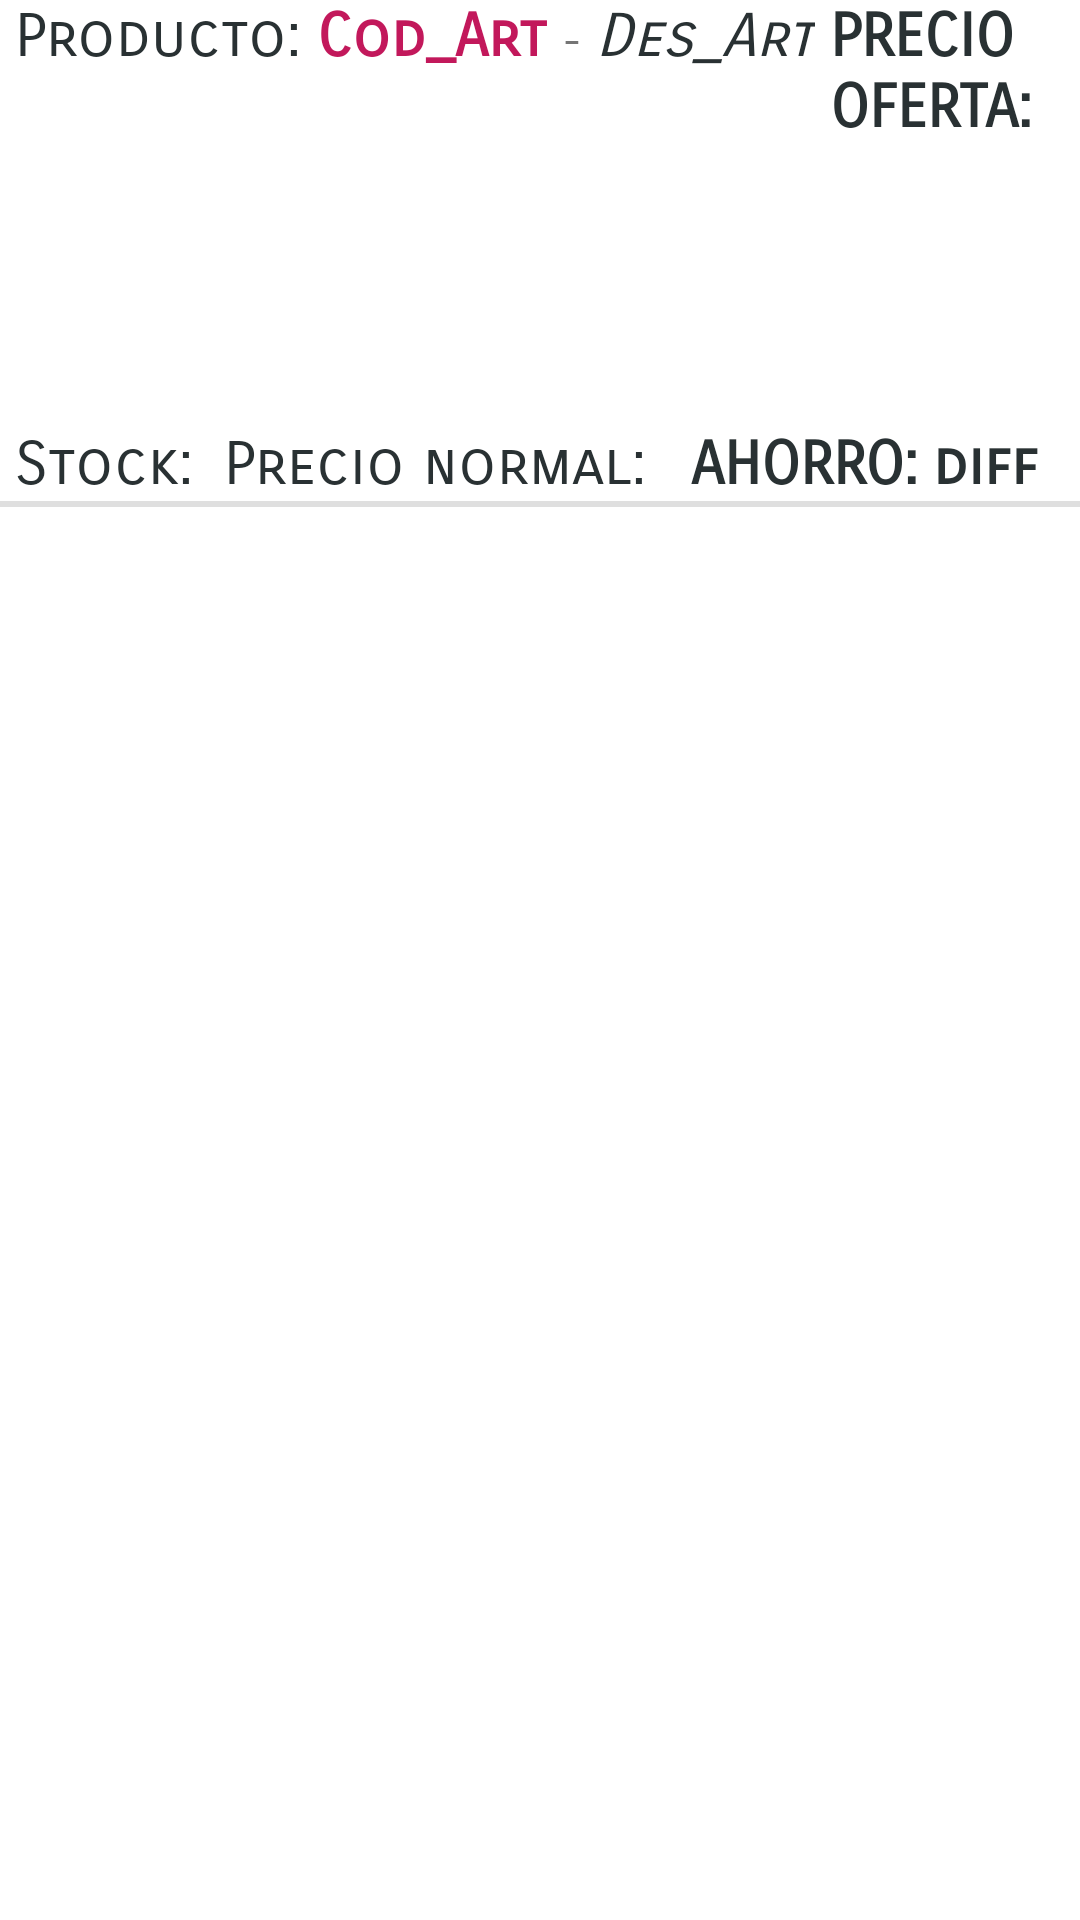

Write the Android layout XML for this screen, with the resource values it uses.
<!-- AndroidManifest.xml: application theme Theme.AlertApp -->
<!-- res/layout/ofertaslayout.xml -->
<?xml version="1.0" encoding="utf-8"?>
<RelativeLayout xmlns:android="http://schemas.android.com/apk/res/android"
    xmlns:tools="http://schemas.android.com/tools"
    android:layout_width="match_parent"
    android:layout_height="wrap_content"
    android:layout_marginBottom="10dp">

    <TableRow
        android:id="@+id/row1"
        android:layout_width="wrap_content"
        android:layout_height="wrap_content">

        <TextView
            android:id="@+id/cab_codart"
            android:layout_width="wrap_content"
            android:layout_height="wrap_content"
            android:layout_marginLeft="5dp"
            android:fontFamily="sans-serif-smallcaps"
            android:text="Producto:"
            android:textColor="#293133"
            android:textSize="20sp" />

        <TextView
            android:id="@+id/codart"
            android:layout_width="wrap_content"
            android:layout_height="wrap_content"
            android:layout_marginLeft="5dp"
            android:fontFamily="sans-serif-smallcaps"
            android:text="Cod_Art"
            android:textColor="#C2185B"
            android:textSize="20sp"
            android:textStyle="bold"/>

        <TextView
            android:id="@+id/guion"
            android:layout_width="wrap_content"
            android:layout_height="wrap_content"
            android:layout_marginLeft="5dp"
            android:fontFamily="sans-serif-smallcaps"
            android:text="-"
            />

        <TextView
            android:id="@+id/desart"
            android:layout_width="wrap_content"
            android:layout_height="wrap_content"
            android:layout_marginLeft="5dp"
            android:fontFamily="sans-serif-smallcaps"
            android:text="Des_Art"
            android:textColor="#293133"
            android:textSize="20sp"
            android:textStyle="italic"
            />

        <TextView
            android:id="@+id/cab_oferta"
            android:layout_width="wrap_content"
            android:layout_height="wrap_content"
            android:layout_marginLeft="5dp"
            android:fontFamily="sans-serif-smallcaps"
            android:text="PRECIO OFERTA:"
            android:textColor="#293133"
            android:textSize="20sp"
            android:textStyle="bold" />

        <TextView
            android:id="@+id/oferta"
            android:layout_width="wrap_content"
            android:layout_height="wrap_content"
            android:layout_marginLeft="5dp"
            android:fontFamily="sans-serif-smallcaps"
            android:text="oferta"
            android:textColor="#D32F2F"
            android:textSize="20sp"
            android:textStyle="bold" />

    </TableRow>

    <TableRow
        android:id="@+id/row2"
        android:layout_width="wrap_content"
        android:layout_height="wrap_content"
        android:layout_below="@id/row1">

        <TextView
            android:id="@+id/cab_stock"
            android:layout_width="wrap_content"
            android:layout_height="wrap_content"
            android:layout_marginLeft="5dp"
            android:fontFamily="sans-serif-smallcaps"
            android:text="Stock:"
            android:textColor="#293133"
            android:textSize="20sp" />

        <TextView
            android:id="@+id/stoart"
            android:layout_width="wrap_content"
            android:layout_height="wrap_content"
            android:layout_marginLeft="5dp"
            android:fontFamily="sans-serif-smallcaps"
            android:text=""
            android:textColor="#293133"
            android:textSize="20sp" />

        <TextView
            android:id="@+id/cab_preven"
            android:layout_width="wrap_content"
            android:layout_height="wrap_content"
            android:layout_marginLeft="5dp"
            android:fontFamily="sans-serif-smallcaps"
            android:text="Precio normal:"
            android:textColor="#293133"
            android:textSize="20sp" />

        <TextView
            android:id="@+id/precio"
            android:layout_width="wrap_content"
            android:layout_height="wrap_content"
            android:layout_marginLeft="5dp"
            android:fontFamily="sans-serif-smallcaps"
            android:text=""
            android:textColor="#293133"
            android:textSize="20sp"
            />

        <TextView
            android:id="@+id/cab_ahorro"
            android:layout_width="wrap_content"
            android:layout_height="wrap_content"
            android:layout_marginLeft="10dp"
            android:fontFamily="sans-serif-smallcaps"
            android:text="AHORRO:"
            android:textColor="#293133"
            android:textSize="20sp"
            android:textStyle="bold" />

        <TextView
            android:id="@+id/diff"
            android:layout_width="wrap_content"
            android:layout_height="wrap_content"
            android:layout_marginLeft="5dp"
            android:fontFamily="sans-serif-smallcaps"
            android:text="diff"
            android:textColor="#293133"
            android:textSize="20sp"
            android:textStyle="bold" />

    </TableRow>

    <View
        android:id="@+id/franja3"
        android:layout_width="match_parent"
        android:layout_height="2dip"
        android:layout_below="@id/row2"
        android:background="#DFDFDF"
        android:visibility="visible" />

</RelativeLayout>
<!-- resources referenced by this layout -->
<resources>
  <style name="Theme.AlertApp" parent="Theme.MaterialComponents.DayNight.NoActionBar">
          
          <item name="colorPrimary">@color/colorPrimary</item>
          <item name="android:textColorPrimary">@android:color/white</item>
          <item name="colorPrimaryVariant">@color/colorPrimaryDark</item>
          <item name="colorOnPrimary">@color/colorAccent</item>
          <item name="textColorAlertDialogListItem">@color/black</item>
          
          <item name="colorSecondary">@color/colorPrimary</item>
          <item name="colorSecondaryVariant">@color/colorPrimaryDark</item>
          <item name="colorOnSecondary">@color/white</item>
          
          <item name="android:statusBarColor" tools:targetApi="l">?attr/colorPrimaryVariant</item>
          
      </style>
  <color name="colorPrimary">#800000</color>
  <color name="colorPrimaryDark">#800000</color>
  <color name="colorAccent">#500000</color>
  <color name="black">#FF000000</color>
  <color name="white">#FFFFFF</color>
</resources>
